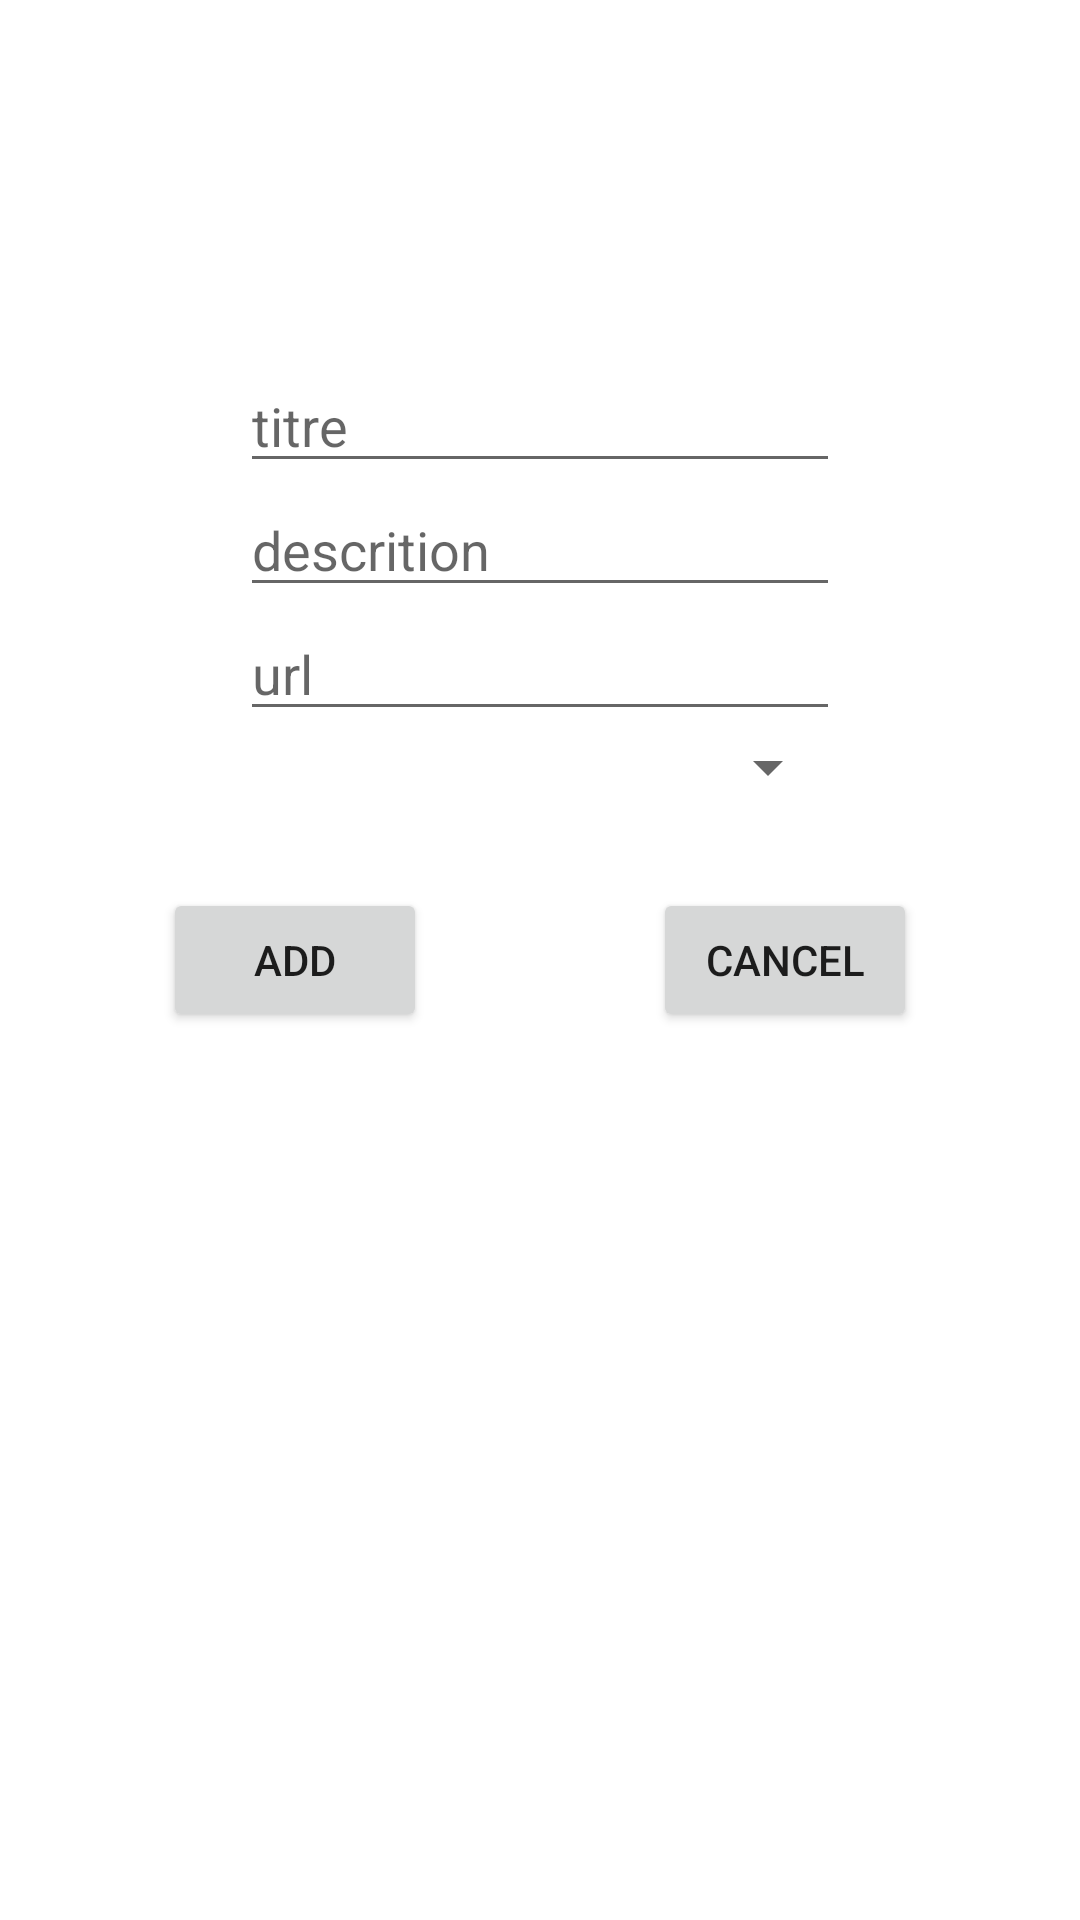

This screen was rendered from an Android layout file. Write that file and the resources it references.
<!-- AndroidManifest.xml: application theme Theme.MBYgvenet -->
<!-- res/layout/activity_add_item.xml -->
<?xml version="1.0" encoding="utf-8"?>
<androidx.constraintlayout.widget.ConstraintLayout xmlns:android="http://schemas.android.com/apk/res/android"
    xmlns:app="http://schemas.android.com/apk/res-auto"
    xmlns:tools="http://schemas.android.com/tools"
    android:layout_width="match_parent"
    android:layout_height="match_parent"
    tools:context=".AddItemActivity">

    <EditText
        android:id="@+id/titre"
        android:layout_width="200dp"
        android:layout_height="wrap_content"
        app:layout_constraintBottom_toBottomOf="parent"
        app:layout_constraintEnd_toEndOf="parent"
        app:layout_constraintStart_toStartOf="parent"
        app:layout_constraintTop_toTopOf="parent"
        android:hint="titre"
        app:layout_constraintVertical_bias="0.2"
        />
    <EditText
        android:id="@+id/description"
        android:layout_width="200dp"
        android:layout_height="wrap_content"
        app:layout_constraintTop_toBottomOf="@id/titre"
        app:layout_constraintStart_toStartOf="@id/titre"
        android:hint="descrition"
        />
    <EditText
        android:id="@+id/url"
        android:layout_width="200dp"
        android:layout_height="wrap_content"
        app:layout_constraintTop_toBottomOf="@id/description"
        app:layout_constraintStart_toStartOf="@id/description"
        android:hint="url"
        />
    <Spinner
        android:id="@+id/Spinner"
        android:layout_width="200dp"
        android:layout_height="wrap_content"
        app:layout_constraintTop_toBottomOf="@id/url"
        app:layout_constraintStart_toStartOf="@id/url"
        />
    <Button
        android:id="@+id/btnAdd"
        android:layout_width="wrap_content"
        android:layout_height="wrap_content"
        app:layout_constraintBottom_toBottomOf="parent"
        app:layout_constraintEnd_toEndOf="parent"
        app:layout_constraintStart_toStartOf="parent"
        app:layout_constraintTop_toTopOf="parent"
        android:text="Add"
        app:layout_constraintHorizontal_bias="0.2"/>
    <Button
        android:id="@+id/btnCancel"
        android:layout_width="wrap_content"
        android:layout_height="wrap_content"
        app:layout_constraintBottom_toBottomOf="parent"
        app:layout_constraintEnd_toEndOf="parent"
        app:layout_constraintStart_toStartOf="parent"
        app:layout_constraintTop_toTopOf="parent"
        android:text="Cancel"
        app:layout_constraintHorizontal_bias="0.8"/>

</androidx.constraintlayout.widget.ConstraintLayout>
<!-- resources referenced by this layout -->
<resources>
  <style name="Theme.MBYgvenet" parent="Theme.MaterialComponents.DayNight.DarkActionBar">
          
          <item name="colorPrimary">@color/purple_500</item>
          <item name="colorPrimaryVariant">@color/purple_700</item>
          <item name="colorOnPrimary">@color/white</item>
          
          <item name="colorSecondary">@color/teal_200</item>
          <item name="colorSecondaryVariant">@color/teal_700</item>
          <item name="colorOnSecondary">@color/black</item>
          
          <item name="android:statusBarColor">?attr/colorPrimaryVariant</item>
          
      </style>
  <!-- not gathered from this repository: default colours our renderer supplied (Android Studio template values) -->
  <color name="purple_500">#FF6200EE</color>
  <color name="purple_700">#FF3700B3</color>
  <color name="teal_200">#FF03DAC5</color>
  <color name="teal_700">#FF018786</color>
  <color name="black">#FF000000</color>
  <color name="white">#FFFFFFFF</color>
</resources>
